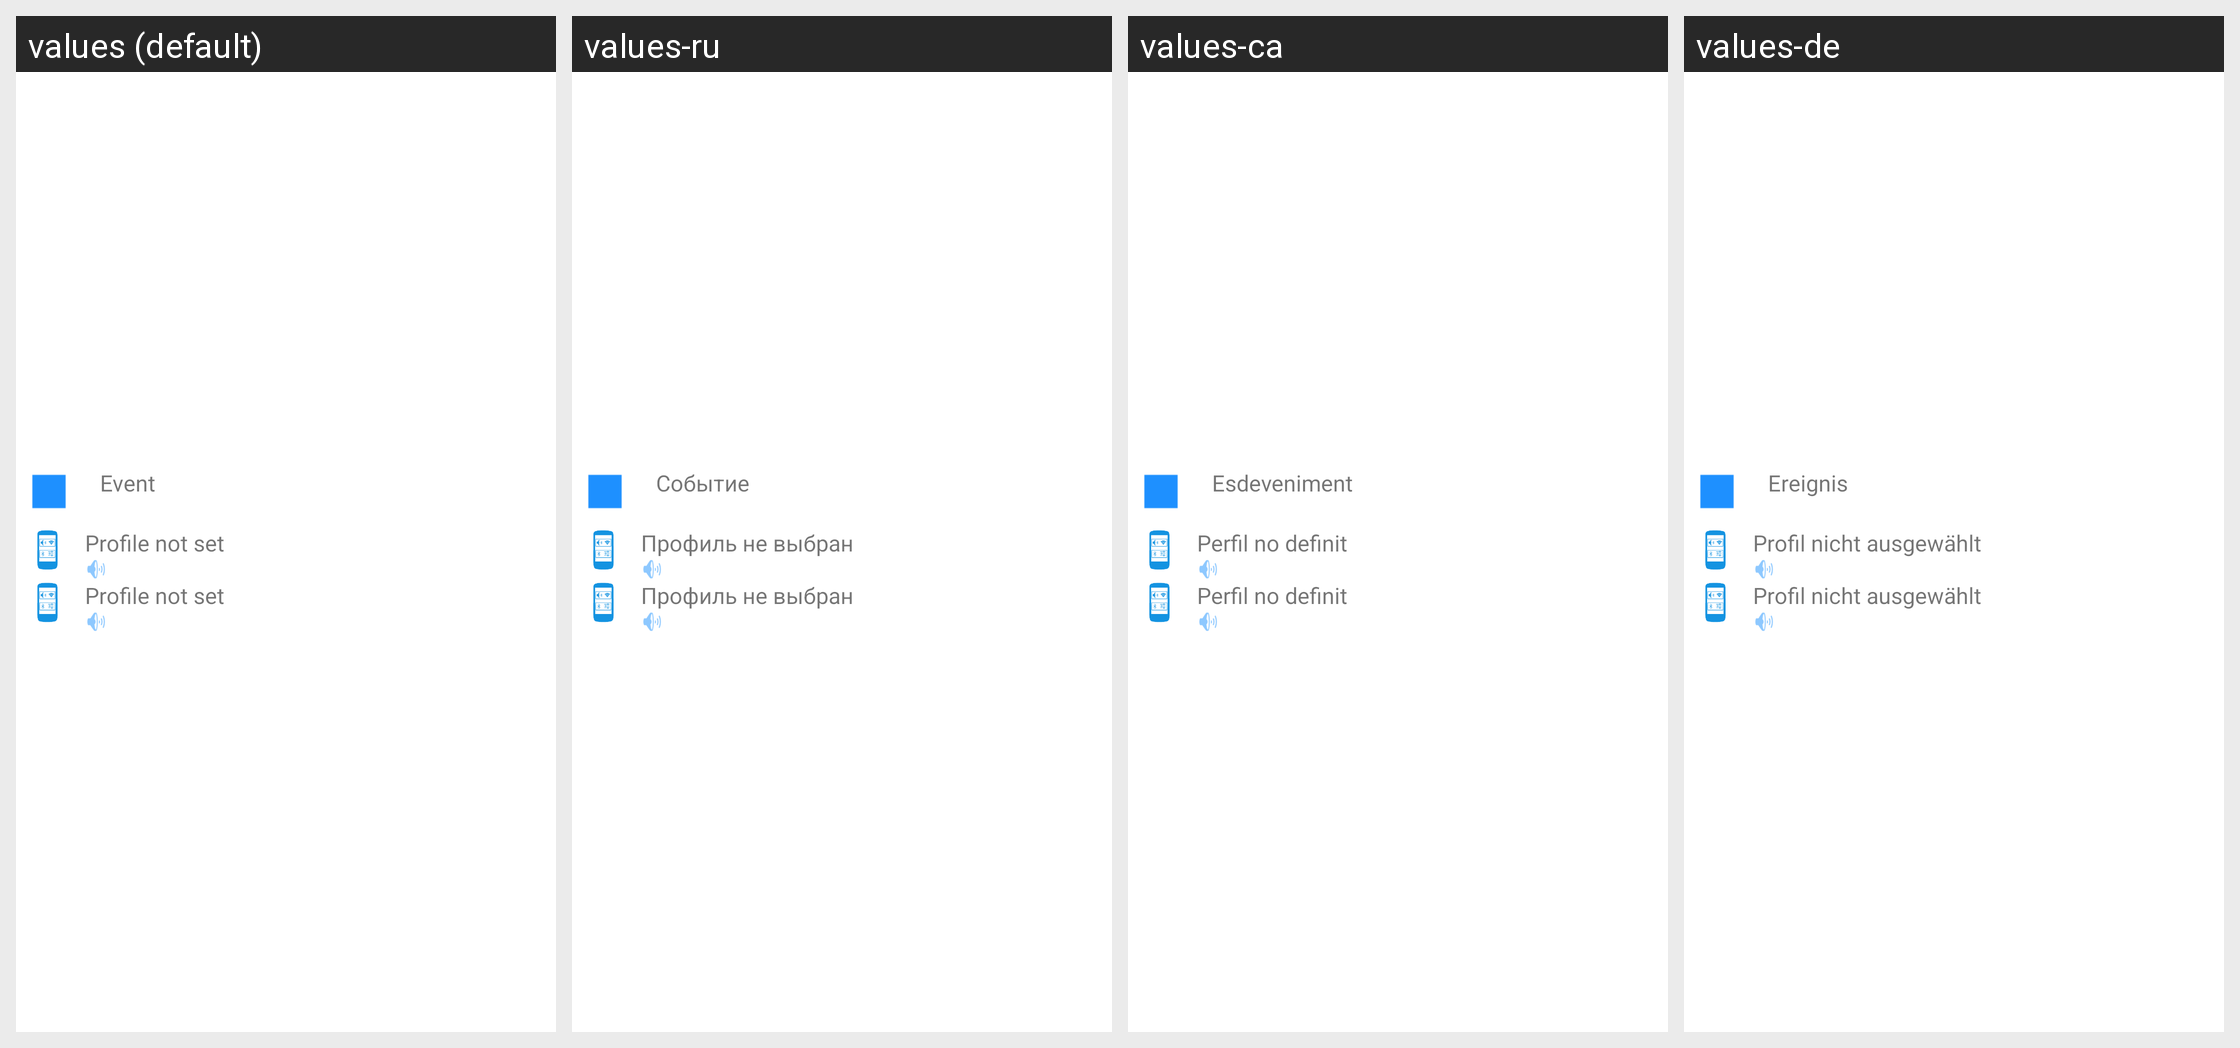

Translations of the strings shown on this Android screen, per locale in the grid:
Android screen res/layout/editor_event_list_item.xml rendered under 4 locales, left to right: values (default), values-ru, values-ca, values-de. Device: Nexus 5 (rendered at 1080×1920; each locale shown at half size, 540×960, under a caption strip naming it); theme Theme.MaterialComponents.DayNight.NoActionBar.
Other locales in the repository, not shown: values-cs, values-es-rES, values-it, values-sk, values-uk.
Strings drawn on this screen, with the default value and each locale's value (text and hints the layout hard-codes, and strings that could not be matched under every locale, appear in the picture but are not listed):

event_name_default
  values: Event
  values-ru: Событие
  values-ca: Esdeveniment
  values-de: Ereignis

profile_preference_profile_not_set
  values: Profile not set
  values-ru: Профиль не выбран
  values-ca: Perfil no definit
  values-de: Profil nicht ausgewählt
